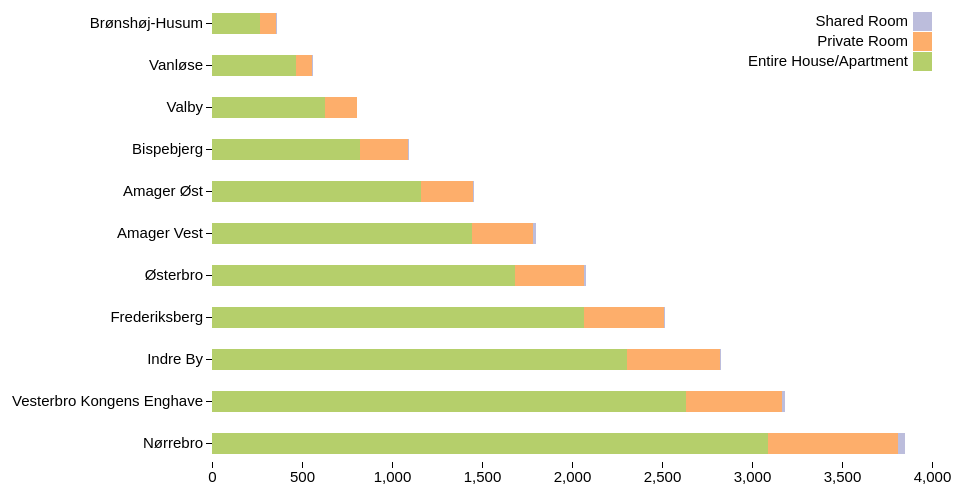
D3 v4 page, settled after 480 driven frames (8 s of simulated time); the page loaded 1 data file(s).


// ── js/bar.js
function make_plot(changes, district_filter){
	if (changes == true) {
		selectValue = d3.select('select').property('value');
        if (selectValue == "Room Type") {
            d3.select(".barplots").selectAll("*").remove();
            RoomType();
        }
        else {
            d3.select(".barplots").selectAll("*").remove();
            PriceRange();
        }
	}

    var options_list  = ["Room Type", "Price Range"];

	if (changes == false) {
    var select = d3.select('#selector')
        .append('select')
		.attr('id', 'select')
        .call(RoomType)
        .on('change',handleClick);

    var options = select
        .selectAll('option')
        .data(options_list).enter()
        .append('option')
        .text(function (d) { return d; });
	}

    
	
    var margin = {top: 20, right: 20, bottom: 30, left: 40};

    var width = 960 - margin.left - margin.right,
        height = 500 - margin.top - margin.bottom;

    var svg = d3.select(".barplots").append("svg")
            .attr("width", width + margin.left + margin.right)
            .attr("height", height + margin.top + margin.bottom);

    var g = svg.append("g").attr("transform", "translate(" + margin.left + "," + margin.top + ")");


function RoomType() {

    d3.csv("data/listings_room.csv", function(d,i,columns) {

        for (i = 1, t = 0; i < columns.length; ++i)
            t += d[columns[i]] = +d[columns[i]];
            d.total = t;
        return d;
        }, function(error, csvdata) {


        if (error) throw error;

        for (var i = 0; i < csvdata.length; i++) {
            switch (csvdata[i].neighbourhood) {
                case "Frederiksberg":
                    continue;
                case "Brnshj Husum":
                    csvdata[i].neighbourhood = "Brønshøj-Husum";
                    continue;
                case "Sterbro":
                    csvdata[i].neighbourhood = "Østerbro";
                    continue;
                case "Amager st":
                    csvdata[i].neighbourhood = "Amager Øst";
                    continue;
                case "Norrebro":
                    csvdata[i].neighbourhood = "Nørrebro";
                    continue;
                case "Vanlse":
                    csvdata[i].neighbourhood = "Vanløse";
                    continue;
                default:
                    continue;
            }
        }
		var keys = csvdata.columns.slice(1);

		if (changes == false) {
		var neighbour_list = from_arr_to_set(csvdata.map(function (value) {
            return value['neighbourhood'];
        }));
		
		d3.select('#neigh_list')
			.selectAll('input')
			.data(neighbour_list)
			.enter()
			.append('li')
			.append('label')
			// .attr('for',function(d,i){ return 'a'+i; })
			.text(function(d) { return d; })
			.append('input')
			.attr('class', 'myCheckboxs')
			.attr('type', 'checkbox')
			.attr('checked','true')
			.on('click', handleClick)
			// .attr("id", function(d,i) { return 'a'+i; })
			.attr('value', function(d){
				return d;
			});
		}
		
		if (changes == true) {
		var csvdata = filterNeighbour(csvdata, district_filter);
		}
		
        csvdata.sort(function (a, b) {
            return b.total - a.total;
        });

        var padding = 180;

        var x = d3.scaleBand()
            .rangeRound([height, 0])
            .paddingInner(0.5)
            .align(0.1)
            .domain(csvdata.map(function (d) {
                return d.neighbourhood;
            }));

        var y = d3.scaleLinear()
            .rangeRound([padding, width])
            .domain([0, d3.max(csvdata, function (d) {
                return d.total;
            })]).nice();

        var color = d3.scaleOrdinal()
            .range(['#b5cf6b', '#fdae6b ', '#bcbddc'])
            .domain(keys);


        g.append("g")
            .attr("class", "axis")
            .attr("transform", "translate(0," + height + ")")
            .call(d3.axisBottom(y));

        g.append("g")
            .attr("class", "axis")
            .call(d3.axisLeft(x).ticks(null, "s"))
            .attr("transform", "translate(" + padding + ",0)")
            .append("text")
            .attr("x", 2)
            .attr("y", y(y.ticks().pop()) + 0.5)
            .attr("dy", "0.32em")
            .attr("fill", "#000")
            .attr("font-weight", "bold")
            .attr("text-anchor", "start")
            .text("Neighbourhood");

        var bars = g.append("g")
            .selectAll("g")
            .data(d3.stack().keys(keys)(csvdata))
            .enter().append("g")
            .attr("fill", function (d) {
                return color(d.key);
            })
            .selectAll("rect")
            .data(function (d) {
                return d;
            })
            .enter().append("rect")
            .transition()
            .duration(1000)
            .attr("y", function (d) {
                return x(d.data.neighbourhood);
            })
            .attr("x", function (d) {
                return y(d[0]);
            })
            //.attr("x", 0)
            .attr("width", function (d) {
                return y(d[1]) - y(d[0]);
            })
            .attr("height", x.bandwidth());


        g.selectAll("rect")
            .on("mouseover", function (d) {
                var delta = d[1] - d[0];
                var xPos = parseFloat(d3.select(this).attr("x"));
                var yPos = parseFloat(d3.select(this).attr("y"));
                var height = parseFloat(d3.select(this).attr("height"));

                d3.select(this)
                    .attr("fill", "darkblue");

                g.append("text")
                    .attr("x", xPos)
                    .attr("y", yPos - height / 4)
                    .style("font-size", "15px")
                    .style("text-anchor", "middle")
                    .attr("class", "tooltip")
                    .text(delta);

            })
            .on("mouseout", function () {
                g.select(".tooltip").remove();
                d3.select(this)
                    .attr("fill", function () {
                        return "" + color[this.id] + "";
                    });

            });


        var legend = g.append("g")
            .attr("font-family", "sans-serif")
            .attr("font-size", 15)
            .attr("text-anchor", "end")
            .selectAll("g")
            .data(keys.slice().reverse())
            .enter().append("g")
            .attr("transform", function (d, i) {
                return "translate(0," + i * 20 + ")";
            });


        legend.append("rect")
            .attr("x", width - 19)
            .attr("width", 19)
            .attr("height", 19)
            .attr("fill", color)
           // .attr("id",)
            .on("click",onclick);

        function onclick() {

            if (keys[i] == "Shared Room") plotSingle();

        }

        function plotSingle() {

            d3.csv("data/listings_room.csv", function(error, data) {
                if (error) throw error;

                data.forEach(function(d) {
                    d.SharedRoom = d['Shared Room'];
                })


                // Scale the range of the data in the domains
                x.domain(data.map(function(d) { return d.neighbourhood; }));
                y.domain([0, d3.max(data, function(d) { return d.SharedRoom })]);

                // append the rectangles for the bar chart
                svg.selectAll(".bar")
                    .data(data)
                    .enter().append("rect")
                    .attr("class", "bar")
                    .attr("x", function(d) { return x(d.neighbourhood); })
                    .attr("width", x.bandwidth())
                    .attr("y", function(d) { return y(d.SharedRoom ); })
                    .attr("height", function(d) { return height - y(d.SharedRoom); });

                // add the x Axis
                svg.append("g")
                    .attr("transform", "translate(0," + height + ")")
                    .call(d3.axisBottom(y));

                // add the y Axis
                svg.append("g")
                    .call(d3.axisLeft(x));

            });



        }

        legend.append("text")
            .attr("x", width - 24)
            .attr("y", 9.5)
            .attr("dy", "0.32em")
            .text(function (d) {
                return d;
            });


    });
}

    function PriceRange() {

        d3.csv("data/listings_price.csv", function(d,i,columns) {

            for (i = 1, t = 0; i < columns.length; ++i) t += d[columns[i]] = +d[columns[i]];
            d.total = t;
            return d;
        }, function(error, csvdata) {


            if (error) throw error;


            for (var i = 0; i < csvdata.length; i++) {
                switch (csvdata[i].neighbourhood) {
                    case "Frederiksberg":
                        continue;
                    case "Brnshj Husum":
                        csvdata[i].neighbourhood = "Brønshøj-Husum";
                        continue;
                    case "Sterbro":
                        csvdata[i].neighbourhood = "Østerbro";
                        continue;
                    case "Amager st":
                        csvdata[i].neighbourhood = "Amager Øst";
                        continue;
                    case "Norrebro":
                        csvdata[i].neighbourhood = "Nørrebro";
                        continue;
                    case "Vanlse":
                        csvdata[i].neighbourhood = "Vanløse";
                        continue;
                    default:
                        continue;
                }
            }

            var keys = csvdata.columns.slice(1);

			if (changes == true) {
				var csvdata = filterNeighbour(csvdata, district_filter);
			}
			
            csvdata.sort(function(a, b) { return b.total - a.total; });

            var padding=180;

            var x = d3.scaleBand()
                .rangeRound([height,0])
                .paddingInner(0.5)
                .align(0.1)
                .domain(csvdata.map(function(d) { return d.neighbourhood; }));

            var y = d3.scaleLinear()
                .rangeRound([padding,width])
                .domain([0, d3.max(csvdata, function(d) { return d.total; })]).nice();

            var color = d3.scaleOrdinal()
                .range(['#bcbddc','#fdae6b ','#b5cf6b','#ff9896','#aec7e8'])
                .domain(keys);


            g.append("g")
                .attr("class", "axis")
                .attr("transform", "translate(0," + height + ")")
                .call(d3.axisBottom(y));

            g.append("g")
                .attr("class", "axis")
                .call(d3.axisLeft(x).ticks(null, "s"))
                .attr("transform", "translate("+padding+",0)")
                .append("text")
                .attr("x", 2)
                .attr("y", y(y.ticks().pop()) + 0.5)
                .attr("dy", "0.32em")
                .attr("fill", "#000")
                .attr("font-weight", "bold")
                .attr("text-anchor", "start")
                .text("Neighbourhood");

            var bars = g.append("g")
                .selectAll("g")
                .data(d3.stack().keys(keys)(csvdata))
                .enter().append("g")
                .attr("fill", function(d) { return color(d.key); })
                .selectAll("rect")
                .data(function(d) { return d; })
                .enter().append("rect")
                .transition()
                .duration(1000)
                .attr("y", function(d) { return x(d.data.neighbourhood); })
                .attr("x", function(d) { return y(d[0]); })
                //.attr("x",0 )
                .attr("width", function(d) { return y(d[1]) - y(d[0]); })
                .attr("height", x.bandwidth());

            g.selectAll("rect")
                .on("mouseover", function(d){

                    var delta = d[1] - d[0];
                    var xPos = parseFloat(d3.select(this).attr("x"));
                    var yPos = parseFloat(d3.select(this).attr("y"));
                    var height = parseFloat(d3.select(this).attr("height"));


                    d3.select(this)
                        .attr("fill","steelblue");

                    svg.append("text")
                        .attr("x",xPos+60)
                        .attr("y",yPos +height/1.5)
                        .style("font-size","15px")
                        .style("text-anchor", "middle")
                        .attr("class","tooltip")
                        .text(delta);

                })
                .on("mouseout",function(){
                    svg.select(".tooltip").remove();
                    d3.select(this)
                        .attr("fill", function() {
                            return "" + color[this.id] + "";
                        });

                });


            var legend = g.append("g")
                .attr("font-family", "sans-serif")
                .attr("font-size", 15)
                .attr("text-anchor", "end")
                .selectAll("g")
                .data(keys.slice().reverse())
                .enter().append("g")
                .attr("transform", function(d, i) { return "translate(0," + i * 20 + ")"; });


            legend.append("rect")
                .attr("x", width - 19)
                .attr("width", 19)
                .attr("height", 19)
                .attr("fill", color);


            legend.append("text")
                .attr("x", width - 24)
                .attr("y", 9.5)
                .attr("dy", "0.32em")
                .text(function(d) { return d; });

        });
    }
}

// help function
function from_arr_to_set(myArray){
    var a_set = [];
    for (var i = 0; i < myArray.length; i++){
        if(a_set.indexOf(myArray[i])>-1){
            continue;
        }else{
            a_set.push(myArray[i]);
        }
    }
    return a_set
}

function checkAll(){
    d3.selectAll('input').attr('checked',true);
    d3.selectAll('input').property('checked', true);
	handleClick();
}

function uncheckAll(){
    d3.selectAll('input').attr('checked',null);
    d3.selectAll('input').property('checked', false);
	handleClick();
}

function handleClick(){
    var selected_neigh=[];
    var input = document.getElementsByClassName('myCheckboxs');
	// Check all the inputs
    for (var i=0; i<input.length; i++){
        if(input[i].checked){
            selected_neigh.push(input[i].value);
        }
    }
	changes = true
	make_plot(changes, selected_neigh);
}

function filterNeighbour(data, list){
    return data.filter(function(value){
        return list.includes(value['neighbourhood']);
    });
}

var changes = false;
var district_filter = [];
make_plot(changes, district_filter);

### data: data/listings_room.csv
neighbourhood, Entire House/Apartment, Private Room, Shared Room
Frederiksberg, 2068, 444, 7
Brnshj Husum, 267, 90, 4
Sterbro, 1684, 383, 11
Indre By, 2306, 514, 9
Norrebro, 3091, 721, 40
Bispebjerg, 821, 269, 5
Valby, 629, 177, 2
Vesterbro Kongens Enghave, 2635, 533, 16
Amager Vest, 1444, 342, 12
Amager st, 1162, 287, 5
Vanlse, 465, 91, 4